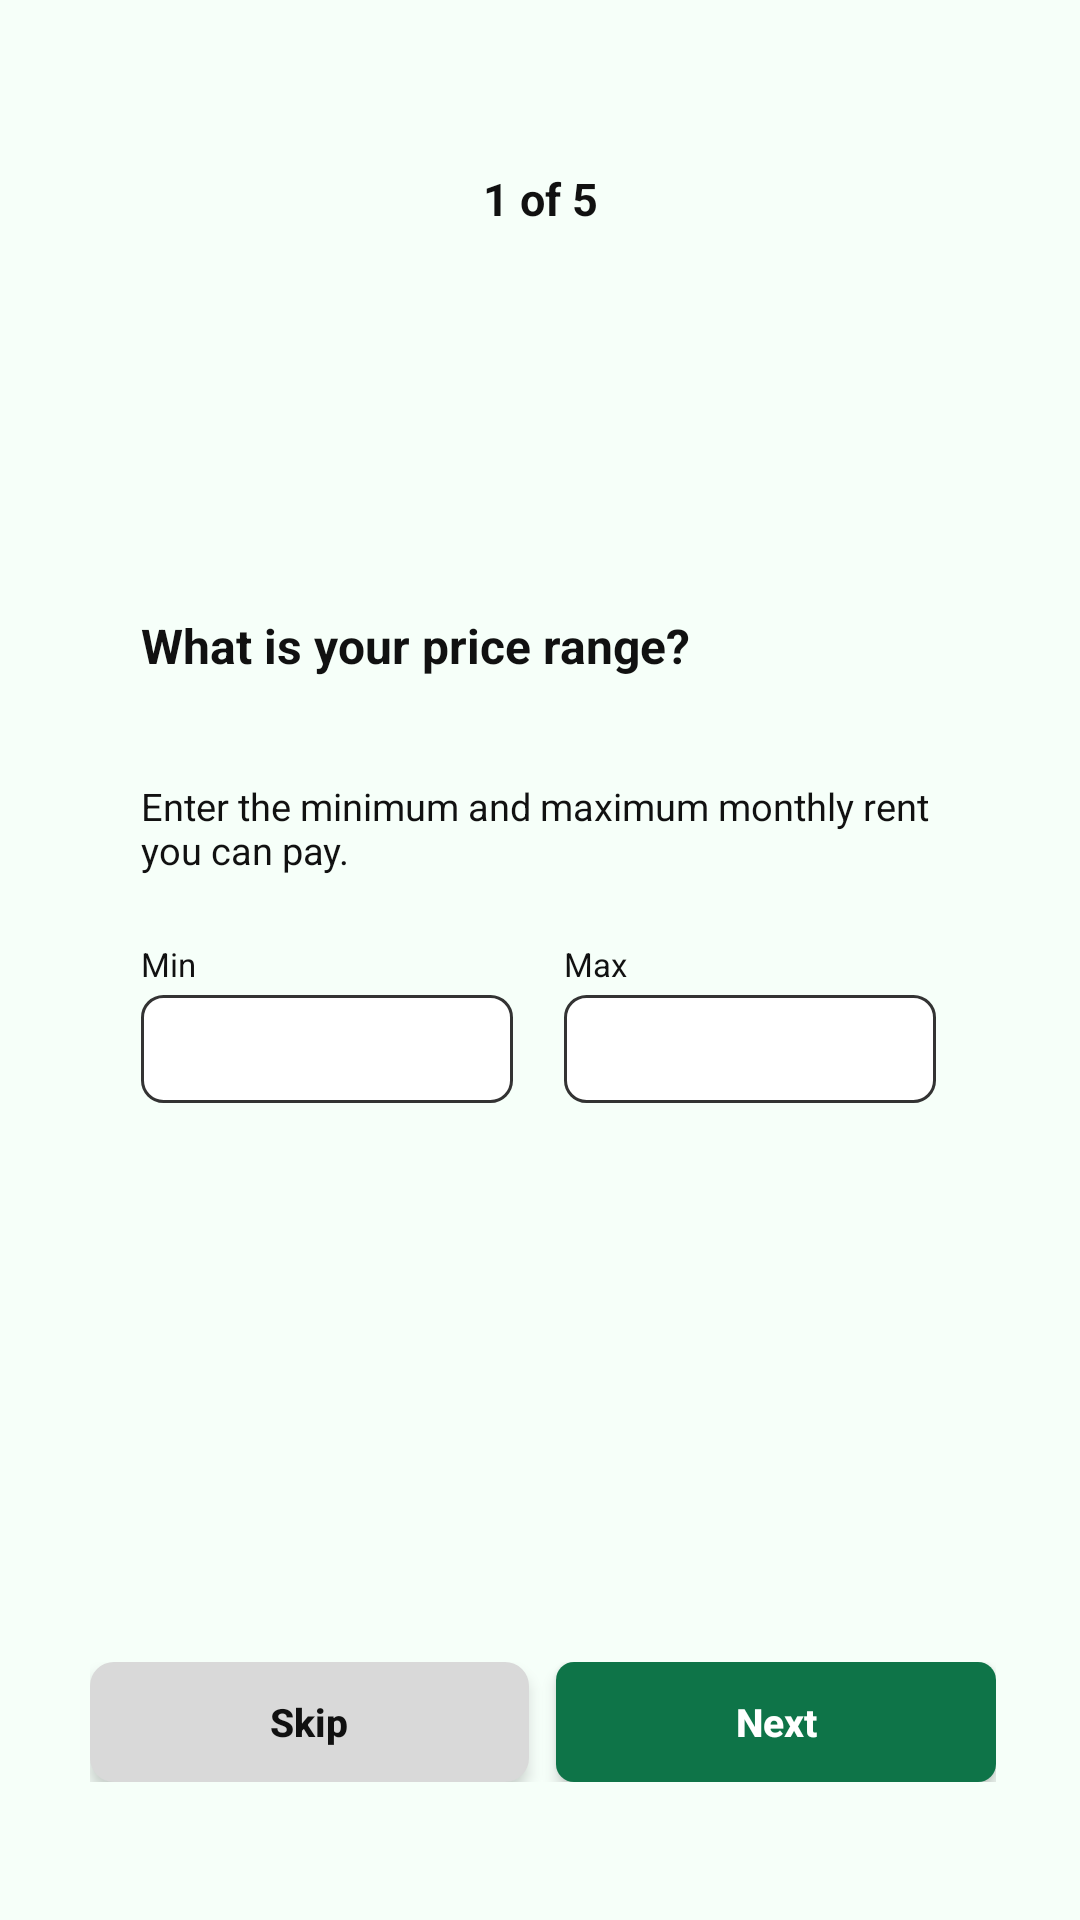

Write the Android layout XML for this screen, with the resource values it uses.
<!-- AndroidManifest.xml: application theme Theme.Aptly -->
<!-- res/layout/activity_price_range.xml -->
<?xml version="1.0" encoding="utf-8"?>
<LinearLayout xmlns:android="http://schemas.android.com/apk/res/android"
    android:layout_width="match_parent"
    android:layout_height="match_parent"
    android:background="@color/background"
    android:orientation="vertical">

    
    <TextView
        android:id="@+id/txt_step"
        android:layout_width="match_parent"
        android:layout_height="wrap_content"
        android:layout_marginTop="56dp"
        android:gravity="center"
        android:text="1 of 5"
        android:textColor="@color/text_black"
        android:textSize="15sp"
        android:textStyle="bold" />

    <ScrollView
        android:layout_width="match_parent"
        android:layout_height="0dp"
        android:layout_weight="1">

        <LinearLayout
            android:layout_width="match_parent"
            android:layout_height="wrap_content"
            android:orientation="vertical"
            android:paddingStart="47dp"
            android:paddingTop="128dp"
            android:paddingEnd="48dp">

            
            <TextView
                android:layout_width="wrap_content"
                android:layout_height="wrap_content"
                android:text="What is your price range?"
                android:textColor="@color/text_black"
                android:textSize="16sp"
                android:textStyle="bold" />

            
            <TextView
                android:layout_width="match_parent"
                android:layout_height="wrap_content"
                android:layout_marginTop="34dp"
                android:text="Enter the minimum and maximum monthly rent you can pay."
                android:textColor="@color/text_black"
                android:textSize="12.5sp" />

            
            <LinearLayout
                android:layout_width="match_parent"
                android:layout_height="wrap_content"
                android:layout_marginTop="22dp"
                android:orientation="horizontal">

                <LinearLayout
                    android:layout_width="0dp"
                    android:layout_height="wrap_content"
                    android:layout_weight="1"
                    android:orientation="vertical">

                    <TextView
                        android:layout_width="wrap_content"
                        android:layout_height="wrap_content"
                        android:layout_marginBottom="3dp"
                        android:text="Min"
                        android:textColor="@color/text_black"
                        android:textSize="11sp" />

                    <EditText
                        android:id="@+id/input_min"
                        android:layout_width="match_parent"
                        android:layout_height="36dp"
                        android:background="@drawable/bg_input_outline"
                        android:inputType="number"
                        android:maxLength="7"
                        android:paddingStart="10dp"
                        android:paddingEnd="10dp"
                        android:textColor="@color/text_black"
                        android:textSize="13sp" />
                </LinearLayout>

                <LinearLayout
                    android:layout_width="0dp"
                    android:layout_height="wrap_content"
                    android:layout_marginStart="17dp"
                    android:layout_weight="1"
                    android:orientation="vertical">

                    <TextView
                        android:layout_width="wrap_content"
                        android:layout_height="wrap_content"
                        android:layout_marginBottom="3dp"
                        android:text="Max"
                        android:textColor="@color/text_black"
                        android:textSize="11sp" />

                    <EditText
                        android:id="@+id/input_max"
                        android:layout_width="match_parent"
                        android:layout_height="36dp"
                        android:background="@drawable/bg_input_outline"
                        android:inputType="number"
                        android:maxLength="7"
                        android:paddingStart="10dp"
                        android:paddingEnd="10dp"
                        android:textColor="@color/text_black"
                        android:textSize="13sp" />
                </LinearLayout>
            </LinearLayout>
        </LinearLayout>
    </ScrollView>

    
    <LinearLayout
        android:layout_width="match_parent"
        android:layout_height="wrap_content"
        android:layout_marginStart="30dp"
        android:layout_marginEnd="28dp"
        android:layout_marginBottom="46dp"
        android:orientation="horizontal">

        <Button
            android:id="@+id/btn_skip"
            android:layout_width="0dp"
            android:layout_height="40dp"
            android:layout_weight="1"
            android:background="@drawable/bg_button_gray"
            android:elevation="3dp"
            android:stateListAnimator="@null"
            android:text="Skip"
            android:textAllCaps="false"
            android:textColor="@color/text_black"
            android:textSize="13sp"
            android:textStyle="bold" />

        <Button
            android:id="@+id/btn_next"
            style="@style/Aptly.Button"
            android:layout_width="0dp"
            android:layout_height="40dp"
            android:layout_marginStart="9dp"
            android:layout_weight="1"
            android:text="Next"
            android:textSize="13sp" />
    </LinearLayout>
</LinearLayout>
<!-- resources referenced by this layout -->
<resources>
  <color name="background">#F6FFF9</color>
  <color name="text_black">#111111</color>
  <!-- drawable bg_button_gray (drawable) -->
  <?xml version="1.0" encoding="utf-8"?>
  <ripple xmlns:android="http://schemas.android.com/apk/res/android" android:color="#22000000">
      <item>
          <shape>
              <solid android:color="#D9D9D9" />
              <corners android:radius="8dp" />
          </shape>
      </item>
  </ripple>
  <!-- drawable bg_input_outline (drawable) -->
  <?xml version="1.0" encoding="utf-8"?>
  <shape xmlns:android="http://schemas.android.com/apk/res/android">
      <solid android:color="#FFFFFF" />
      <stroke android:width="1dp" android:color="#333333" />
      <corners android:radius="7dp" />
  </shape>
  <style name="Aptly.Button">
          <item name="android:layout_width">match_parent</item>
          <item name="android:layout_height">42dp</item>
          <item name="android:background">@drawable/bg_button</item>
          <item name="android:elevation">3dp</item>
          <item name="android:stateListAnimator">@null</item>
          <item name="android:textAllCaps">false</item>
          <item name="android:textColor">@color/white</item>
          <item name="android:textSize">12sp</item>
          <item name="android:textStyle">bold</item>
      </style>
  <style name="Theme.Aptly" parent="android:Theme.Material.Light.NoActionBar">
          <item name="android:colorPrimary">@color/button_green</item>
          <item name="android:colorAccent">@color/button_green</item>
          <item name="android:windowBackground">@color/background</item>
          <item name="android:statusBarColor">@color/background</item>
          <item name="android:navigationBarColor">@color/background</item>
          <item name="android:windowLightStatusBar">true</item>
          <item name="android:textColorPrimary">@color/text_black</item>
      </style>
  <!-- drawable bg_button (drawable) -->
  <?xml version="1.0" encoding="utf-8"?>
  <ripple xmlns:android="http://schemas.android.com/apk/res/android" android:color="#33FFFFFF">
      <item>
          <shape>
              <solid android:color="@color/button_green" />
              <corners android:radius="6dp" />
          </shape>
      </item>
  </ripple>
  <color name="white">#FFFFFF</color>
  <color name="button_green">#0E7448</color>
</resources>
